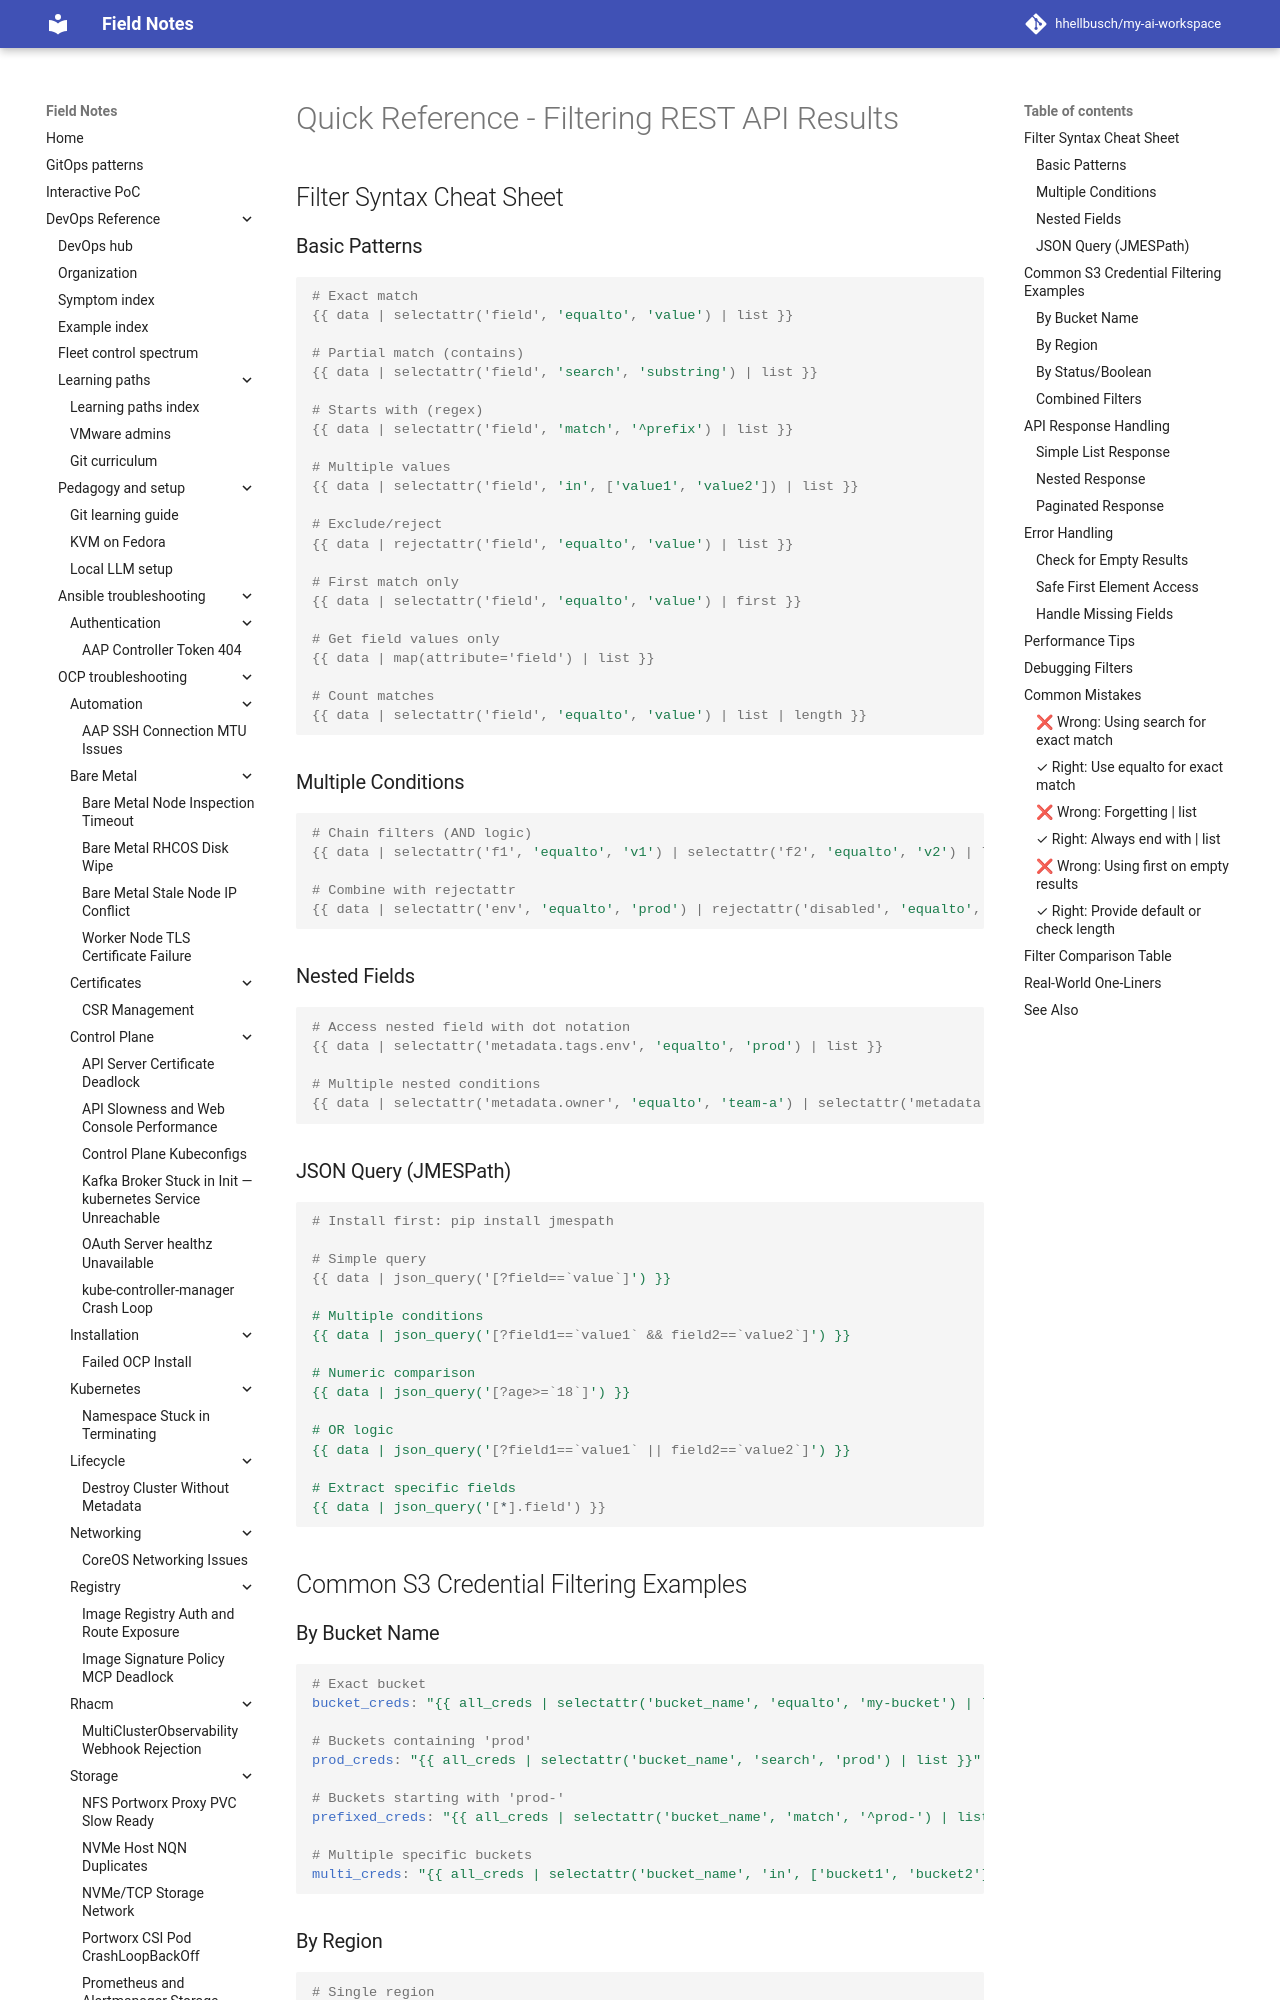

repository: hhellbusch/my-ai-workspace · page: devops/ansible/examples/012_filter_rest_api_results/QUICK-REFERENCE/index.html · generator: mkdocs

# Quick Reference - Filtering REST API Results

## Filter Syntax Cheat Sheet

### Basic Patterns

```yaml
# Exact match
{{ data | selectattr('field', 'equalto', 'value') | list }}

# Partial match (contains)
{{ data | selectattr('field', 'search', 'substring') | list }}

# Starts with (regex)
{{ data | selectattr('field', 'match', '^prefix') | list }}

# Multiple values
{{ data | selectattr('field', 'in', ['value1', 'value2']) | list }}

# Exclude/reject
{{ data | rejectattr('field', 'equalto', 'value') | list }}

# First match only
{{ data | selectattr('field', 'equalto', 'value') | first }}

# Get field values only
{{ data | map(attribute='field') | list }}

# Count matches
{{ data | selectattr('field', 'equalto', 'value') | list | length }}
```

### Multiple Conditions

```yaml
# Chain filters (AND logic)
{{ data | selectattr('f1', 'equalto', 'v1') | selectattr('f2', 'equalto', 'v2') | list }}

# Combine with rejectattr
{{ data | selectattr('env', 'equalto', 'prod') | rejectattr('disabled', 'equalto', true) | list }}
```

### Nested Fields

```yaml
# Access nested field with dot notation
{{ data | selectattr('metadata.tags.env', 'equalto', 'prod') | list }}

# Multiple nested conditions
{{ data | selectattr('metadata.owner', 'equalto', 'team-a') | selectattr('metadata.tier', 'equalto', 'critical') | list }}
```

### JSON Query (JMESPath)

```yaml
# Install first: pip install jmespath

# Simple query
{{ data | json_query('[?field==`value`]') }}

# Multiple conditions
{{ data | json_query('[?field1==`value1` && field2==`value2`]') }}

# Numeric comparison
{{ data | json_query('[?age>=`18`]') }}

# OR logic
{{ data | json_query('[?field1==`value1` || field2==`value2`]') }}

# Extract specific fields
{{ data | json_query('[*].field') }}
```

## Common S3 Credential Filtering Examples
